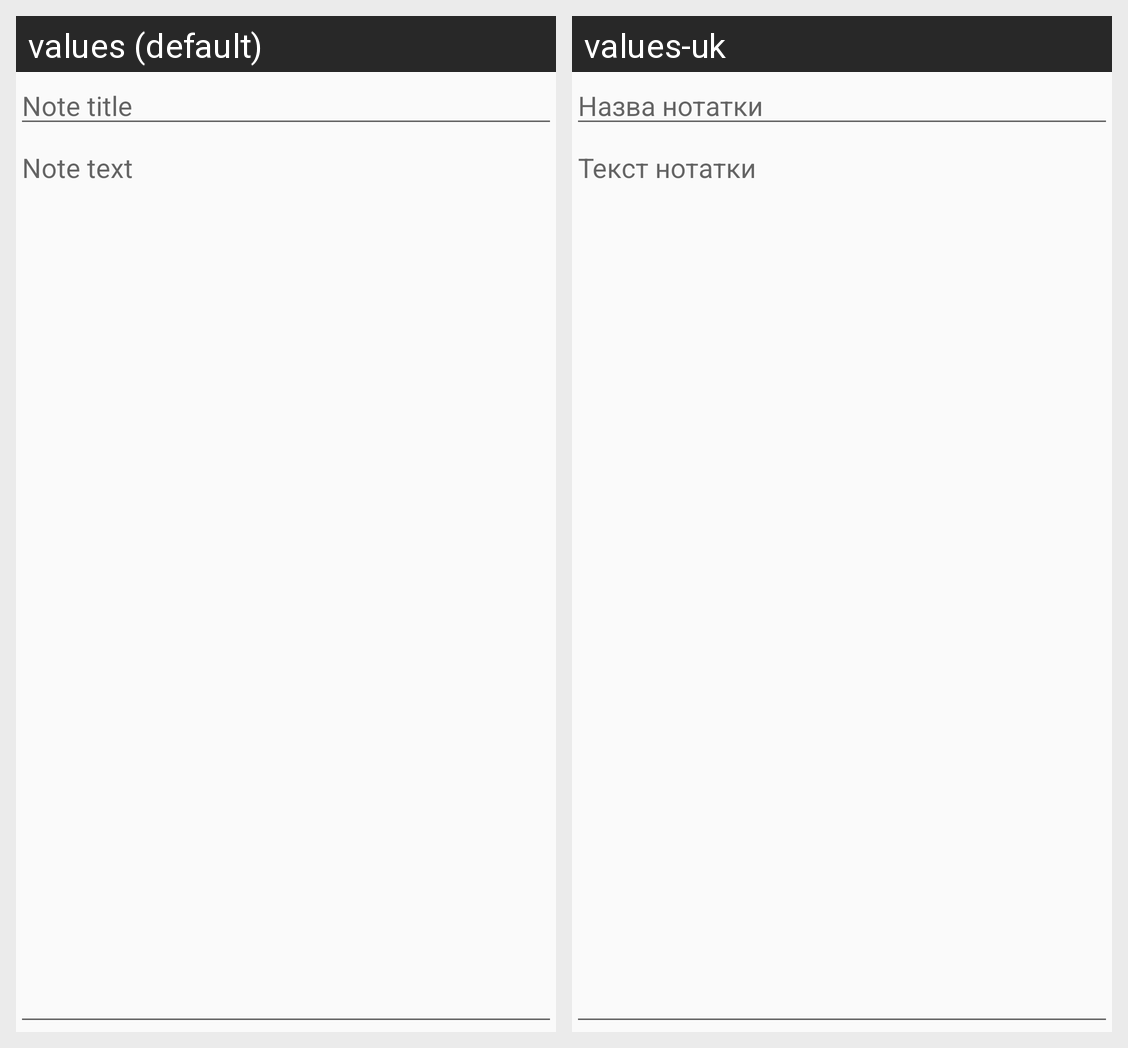

Strings drawn on this Android screen and how each of the app's shown locales translates them:
Android screen res/layout/activity_note_edit.xml rendered under 2 locales, left to right: values (default), values-uk. Device: Nexus 5 (rendered at 1080×1920; each locale shown at half size, 540×960, under a caption strip naming it); theme Theme.Task4.
Strings drawn on this screen, with the default value and each locale's value (text and hints the layout hard-codes, and strings that could not be matched under every locale, appear in the picture but are not listed):

note_edit_note_title
  values: Note title
  values-uk: Назва нотатки

note_edit_note_text
  values: Note text
  values-uk: Текст нотатки
